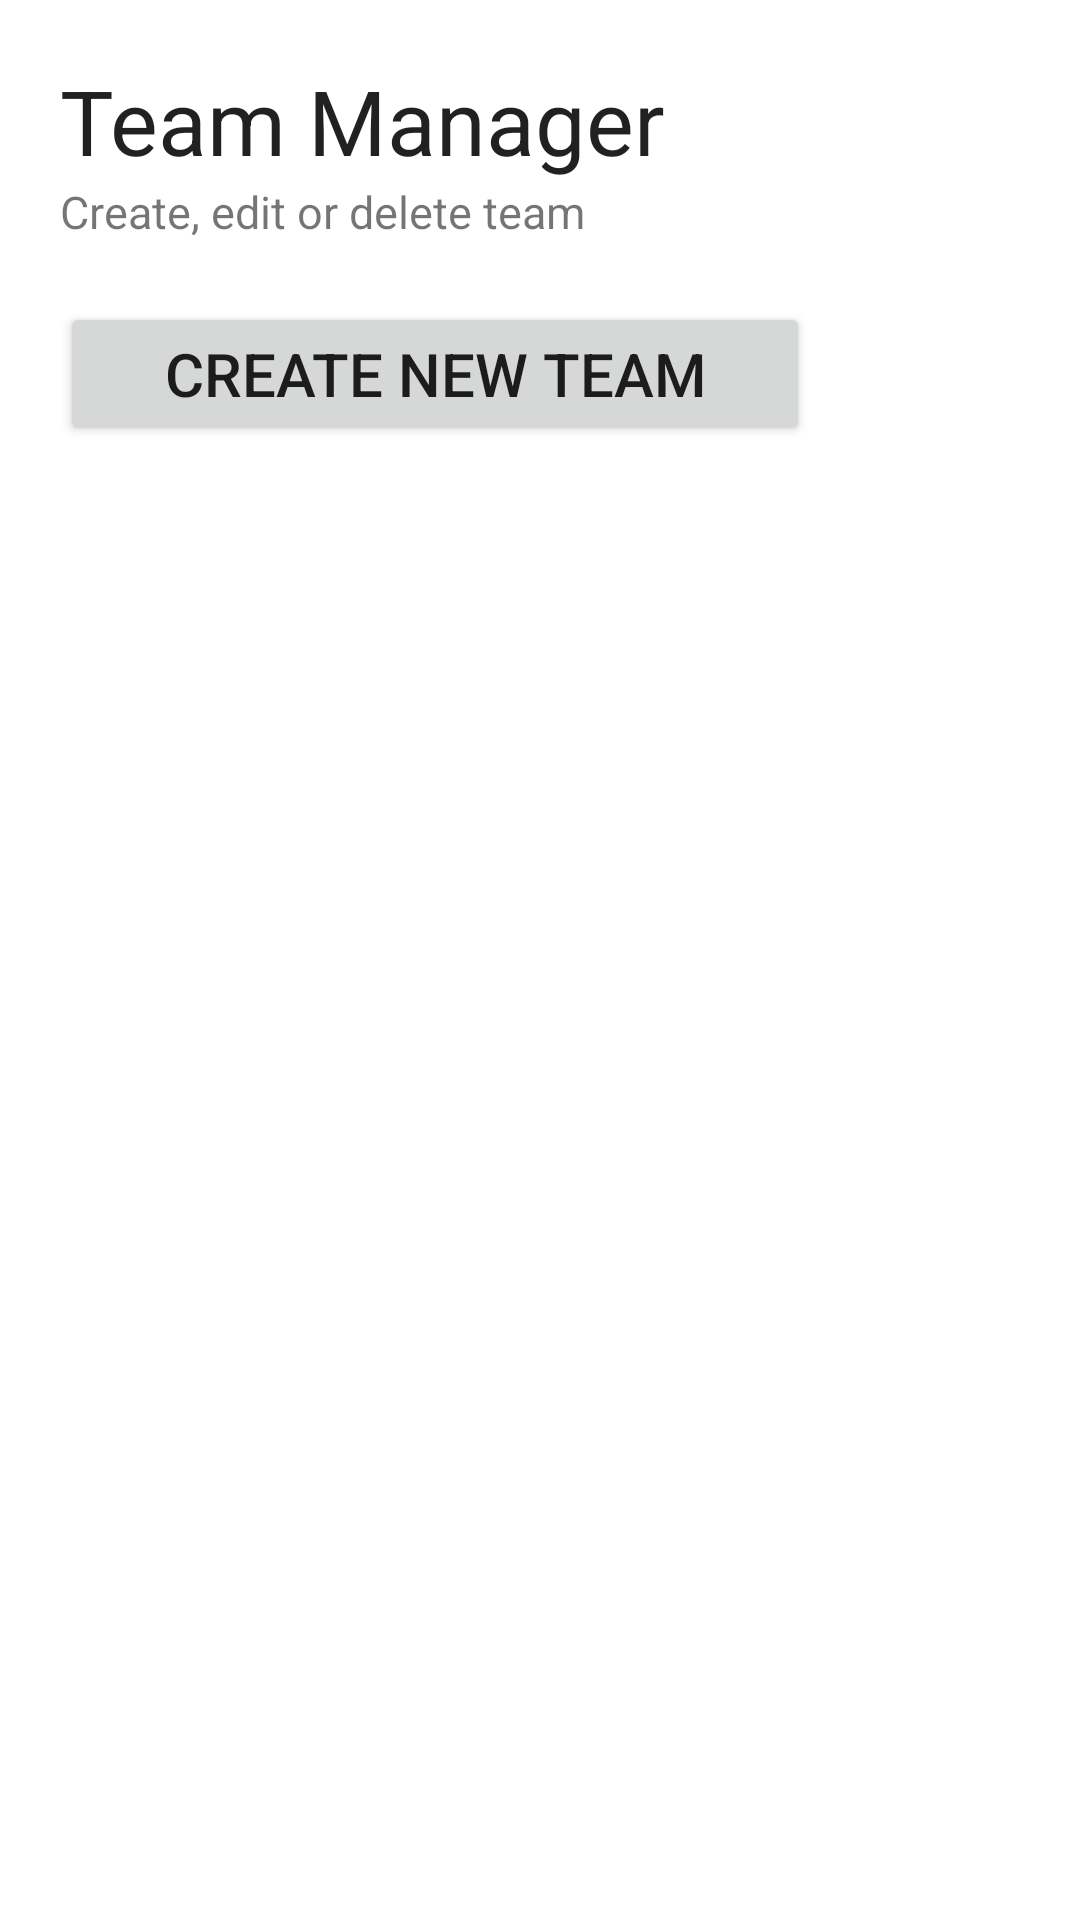

The Android layout XML behind this screen, and the referenced resources:
<!-- AndroidManifest.xml: application theme AppTheme -->
<!-- res/layout/activity_team_manager.xml -->
<?xml version="1.0" encoding="utf-8"?>
<android.support.v4.widget.DrawerLayout
    xmlns:android="http://schemas.android.com/apk/res/android"
    xmlns:tools="http://schemas.android.com/tools"
    android:id="@+id/drawer_layout"
    android:layout_width="match_parent"
    android:layout_height="match_parent">



    <LinearLayout
        android:orientation="vertical"
        android:layout_width="match_parent"
        android:layout_height="fill_parent"
        android:paddingBottom="@dimen/activity_vertical_margin"
        android:paddingLeft="@dimen/activity_horizontal_margin"
        android:paddingRight="@dimen/activity_horizontal_margin"
        android:paddingTop="@dimen/activity_vertical_margin"
        tools:context=".TeamManager"
        android:padding="0dp"
        android:gravity="fill"
        android:weightSum="1">

        <TextView
            android:layout_width="wrap_content"
            android:layout_height="wrap_content"
            android:textAppearance="?android:attr/textAppearanceLarge"
            android:text="Team Manager"
            android:id="@+id/textViewTeamManager"
            android:layout_marginTop="20dp"
            android:textSize="30dp"
            android:layout_marginLeft="20dp" />

        <TextView
            android:layout_width="wrap_content"
            android:layout_height="wrap_content"
            android:textAppearance="?android:attr/textAppearanceSmall"
            android:text="Create, edit or delete team"
            android:id="@+id/teamManagerDescription"
            android:textSize="15dp"
            android:layout_marginLeft="20dp" />

        <Button
            android:layout_width="250dp"
            android:layout_height="wrap_content"
            android:text="Create New Team"
            android:id="@+id/buttonCreateTeam"
            android:onClick="createTeamClick"
            android:textSize="20dp"
            android:layout_below="@+id/textView3"
            android:layout_centerHorizontal="true"
            android:layout_gravity="left|center_horizontal"
            android:layout_marginLeft="20dp"
            android:layout_marginTop="20dp" />

        <ListView
            android:layout_width="fill_parent"
            android:layout_height="fill_parent"
            android:id="@+id/teamListView"
            android:layout_marginTop="20dp"
            android:layout_marginLeft="20dp"
            android:layout_marginRight="20dp"
            android:layout_marginBottom="20dp" />

    </LinearLayout>


    
    <ListView
        android:id="@+id/navList"
        android:layout_width="220dp"
        android:layout_height="match_parent"
        android:layout_gravity="left|start"
        android:background="#ffeeeeee"/>

</android.support.v4.widget.DrawerLayout>
<!-- resources referenced by this layout -->
<resources>
  <style name="AppTheme" parent="Theme.AppCompat.Light.DarkActionBar">
          
          <item name="colorPrimary">@color/colorPrimary</item>
          <item name="colorPrimaryDark">@color/colorPrimaryDark</item>
          <item name="colorAccent">@color/colorAccent</item>
          <item name="android:windowBackground">@drawable/background_repeat</item>
      </style>
  <!-- not gathered from this repository: default colours our renderer supplied (Android Studio template values) -->
  <color name="colorPrimary">#FF6200EE</color>
  <color name="colorPrimaryDark">#FF3700B3</color>
  <color name="colorAccent">#FF03DAC5</color>
</resources>
